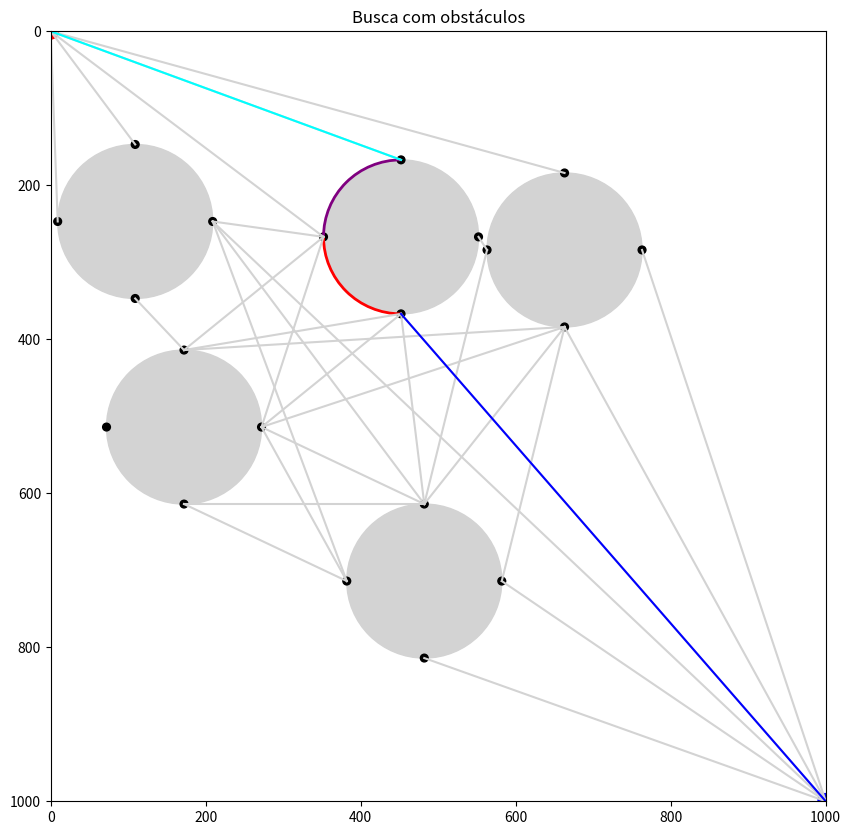

This figure's Python source:
import matplotlib
import matplotlib.pyplot as plt
from matplotlib.patches import Circle, Arc
from random import randint
from math import sqrt, atan2, degrees

# largura e altura da tela, respectivamente
tamanho_tela = (1000, 1000)
raio = 100
quant_obstaculos = 5

cores = ["blue", "red", "purple", "cyan", "orange", "green", "magenta"]
cor_atual = 0

def desenhar_circulo(ax, coord, raio, color):
    ax.add_patch(Circle(coord, raio, color=color))

def desenhar_arco(ax, centro, raio, p1, p2, color="black"):
    x0, y0 = centro

    # Ângulos em radianos → graus
    ang1 = degrees(atan2(p1[1] - y0, p1[0] - x0)) % 360
    ang2 = degrees(atan2(p2[1] - y0, p2[0] - x0)) % 360

    # Calcula a diferença mínima entre ângulos (arco menor)
    diff = (ang2 - ang1) % 360
    if diff > 180:   # Pega sempre o menor arco
        ang1, ang2 = ang2, ang1

    # Cria arco apenas nesse intervalo
    arco = Arc((x0, y0), 2 * raio, 2 * raio, angle=0,
               theta1=ang1, theta2=ang2, color=color, lw=2)

    ax.add_patch(arco)

def desenhar_aresta(ax, pt1, pt2, color=None):
    if (not color):
        global cor_atual
        color = cores[cor_atual % len(cores)]
        cor_atual += 1

    x1, y1 = pt1["ponto"]
    x2, y2 = pt2["ponto"]

    if (pt1["centro"] == pt2["centro"]):
        # Desenha o arco
        desenhar_arco(ax, pt1["centro"], raio,
                      pt1["ponto"], pt2["ponto"], color=color)
    else:
        # Desenha a reta
        ax.plot([x1, x2], [y1, y2], color=color)

# Função para verificar se uma aresta passa por dentro de um círculo
def colide_segmento_circulo(p1, p2, centro, raio):
    x1, y1 = p1
    x2, y2 = p2
    xc, yc = centro

    dx = x2 - x1
    dy = y2 - y1
    fx = xc - x1
    fy = yc - y1

    # Projeção do centro na reta
    t = (fx * dx + fy * dy) / (dx * dx + dy * dy)

    if t < 0:   # Círculo "antes" de p1
        dist = sqrt((xc - x1) ** 2 + (yc - y1) ** 2)
    elif t > 1:  # Círculo "depois" de p2
        dist = sqrt((xc - x2) ** 2 + (yc - y2) ** 2)
    else:       # Círculo "dentro" da reta
        proj_x = x1 + t * dx
        proj_y = y1 + t * dy
        dist = sqrt((xc - proj_x) ** 2 + (yc - proj_y) ** 2)

    return dist < raio

def tupla_para_aresta(tupla):
    return (tupla[0]["ponto"], tupla[1]["ponto"])

def existe_coord(lista, aresta):
    for tupla in lista:
        aresta_base = tupla_para_aresta(aresta)
        aresta_tupla1 = tupla_para_aresta(tupla)
        aresta_tupla2 = tupla_para_aresta((tupla[0], tupla[1]))

        if (aresta_base == aresta_tupla1 or aresta_base == aresta_tupla2):
            return True

    return False

def busca_profundidade(plt, ax, p1, p2, arestas, visitados=[]):

    if (existe_coord(arestas, (p1, p2))):
        desenhar_aresta(ax, p1, p2)
        return True

    visitados.append((p1, p2))

    resultado = False
    for aresta in arestas:

        if (not existe_coord(visitados, aresta)):
            aresta_tupla = tupla_para_aresta(aresta)

            if (p1["ponto"] in aresta_tupla):
                visitados.append(aresta)

                if (p1["ponto"] == aresta_tupla[0]):
                    prox_ponto = aresta[1]

                elif (p1["ponto"] == aresta_tupla[1]):
                    prox_ponto = aresta[0]

                resultado = busca_profundidade(
                    plt, ax, prox_ponto, p2, arestas, visitados)

            if (resultado):
                desenhar_aresta(ax, aresta[0], aresta[1])
                return resultado

    return False

def criar_dicionario(ponto, centro):
    return {"ponto": ponto, "centro": centro}


def mostrar_tela(largura, altura, raio, quant_obstaculos):
    # Modo interativo (para ver a geração de cada obstáculo)
    plt.ion()

    # Tamanho em polegadas
    polegadas = 100
    fig, ax = plt.subplots(
        figsize=(largura / polegadas, altura / polegadas), dpi=polegadas)
    ax.set_xlim(0, largura)
    ax.set_ylim(0, altura)

    # Inverte o eixo Y (para o 0,0 ser o canto superior esquerdo)
    ax.invert_yaxis()

    # Ponto Inicial
    ponto_inicial = (0, 0)
    desenhar_circulo(ax, ponto_inicial, 10, "red")

    # Ponto Final
    ponto_final = (largura, altura)
    desenhar_circulo(ax, ponto_final, 10, "blue")

    ax.set_title("Busca com obstáculos")

    # Obstaculos
    obstaculos = []

    # ================== Plotagem dos obstáculos ==================
    cont = 0
    it = 0
    while cont < 10_000 and len(obstaculos) < quant_obstaculos:
        it += 1
        larg = randint(raio, largura - raio)
        alt = randint(raio, altura - raio)

        print(larg, alt)

        # X = largura, Y = altura
        for (x, y) in obstaculos:
            coord_x = pow(x - larg, 2)
            coord_y = pow(y - alt, 2)
            result = sqrt(coord_x + coord_y)
            if (result <= (2 * raio)):
                print(f"Colidiu {it}")
                cont += 1
                break
        else:
            cont = 0
            print(f"Entrou else {it}")
            obstaculos.append((larg, alt))
            desenhar_circulo(ax, (larg, alt), raio, "lightgray")
            plt.draw()
            # plt.pause(0.5)

    print(f"Foram inseridos {len(obstaculos)} obstáculos")

    arestas = []

    # ================== Plotagem dos pontos ==================
    pontos_obstaculos = []
    for it, (x, y) in enumerate(obstaculos):
        # Ponto superior
        pontos_obstaculos.append(criar_dicionario((x, y - raio), (x, y)))
        # Ponto esquerda
        pontos_obstaculos.append(criar_dicionario((x - raio, y), (x, y)))
        # Ponto inferior
        pontos_obstaculos.append(criar_dicionario((x, y + raio), (x, y)))
        # Ponto direita
        pontos_obstaculos.append(criar_dicionario((x + raio, y), (x, y)))

        # ================== Plotagem das "arestas internas" ==================
        # Posição inicial dos pontos (Ex: 0, 4, 8)
        inicio = it * 4
        tam = len(pontos_obstaculos)
        pos = inicio
        for coord_dict in pontos_obstaculos[inicio:]:
            coord = coord_dict["ponto"]
            desenhar_circulo(ax, coord, 5, "black")
            # Aresta interna do obstáculo
            if (pos + 1 < tam):
                arestas.append(
                    (pontos_obstaculos[pos], pontos_obstaculos[pos + 1]))

                # desenhar_aresta(
                #     ax, pontos_obstaculos[pos], pontos_obstaculos[pos + 1], "red")
            else:
                arestas.append(
                    (pontos_obstaculos[pos], pontos_obstaculos[inicio]))

                # desenhar_aresta(
                #     ax, pontos_obstaculos[pos], pontos_obstaculos[inicio], "red")
            pos += 1

        print((x, y), end=" ")
        print((pontos_obstaculos[it * 4:]))

    # Adição do ponto inicial
    ponto_inicial_dict = criar_dicionario(ponto_inicial, ponto_inicial)
    pontos_obstaculos.append(ponto_inicial_dict)
    # Adição do ponto final
    ponto_final_dict = criar_dicionario(ponto_final, ponto_final)
    pontos_obstaculos.append(ponto_final_dict)

    # ================== Plotagem das arestas ==================
    for i in range(len(pontos_obstaculos)):
        ponto_i = pontos_obstaculos[i]
        pt1 = ponto_i["ponto"]
        for j in range(i + 1, len(pontos_obstaculos)):
            ponto_j = pontos_obstaculos[j]
            pt2 = ponto_j["ponto"]
            colidiu = False
            for obst in obstaculos:
                if (colide_segmento_circulo(pt1, pt2, obst, raio)):
                    colidiu = True
                    break
            if (not colidiu):
                # 'lightgray', 'gainsboro', 'silver'
                # 'beige', 'linen', 'ivory'
                desenhar_aresta(ax, ponto_i, ponto_j, "lightgray")
                arestas.append((ponto_i, ponto_j))

    if (busca_profundidade(plt, ax, ponto_inicial_dict, ponto_final_dict, arestas)):
        print("Encontrou caminho")
    else:
        print("Não encontrou caminho")

    plt.ioff()
    plt.show()


# Exemplo de uso:
if __name__ == "__main__":
    mostrar_tela(tamanho_tela[0], tamanho_tela[1], raio, quant_obstaculos)
